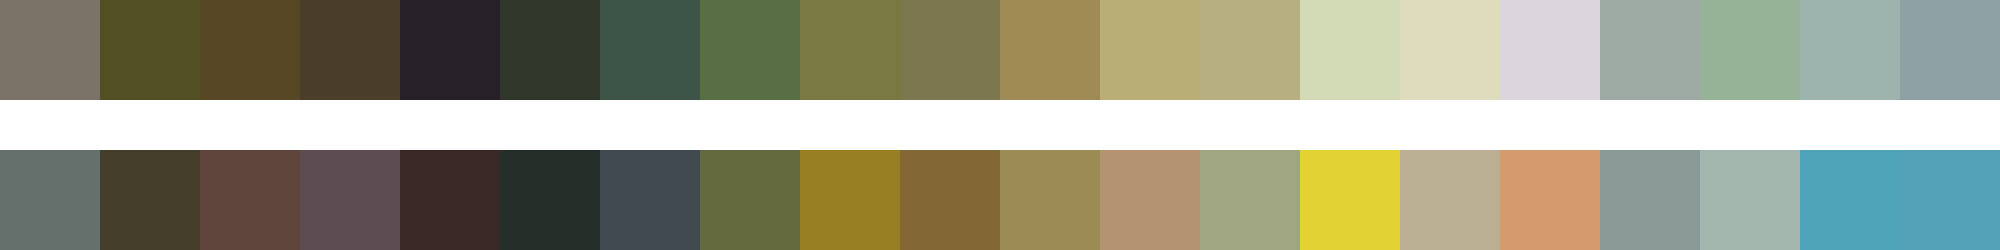

The table this chart was drawn from, first rows:
#7b7268	#534f25	#584725	#493e2a	#272027	#31362a	#3d5449	#5a6e43	#797840	#7c774f	#a18b54	#b9ae75	#b7ae82	#d3dab6	#dfdcbe	#dbd6db	#9daaa3	#96b398	#9cb3ae	#8da1a4
#65706c	#453e2a	#5e443b	#5d4c51	#3a2827	#252e28	#414a50	#64693e	#987e22	#816834	#9b8b55	#b49371	#9fa67f	#e2d332	#baaf93	#d49c6d	#8a9b97	#a3b6ae	#4ea3b8	#52a1b7
